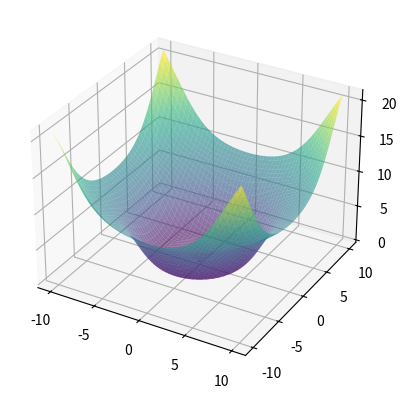

The matplotlib source for this figure: (Note: this script raises an exception after producing the figure.)

import numpy as np
import matplotlib.pyplot as plt
from mpl_toolkits.mplot3d import Axes3D
from matplotlib.animation import FuncAnimation

# Objective function to minimize


def objective_function(x, y):
    return np.sin(np.sqrt(x**2 + y**2)) + 0.1 * (x**2 + y**2)

# Simulated Annealing


def simulated_annealing(func, bounds, max_iter=500, temp=1.0, cooling_rate=0.99):
    x = np.random.uniform(bounds[0][0], bounds[0][1])
    y = np.random.uniform(bounds[1][0], bounds[1][1])
    current_solution = (x, y)
    current_value = func(x, y)

    best_solution = current_solution
    best_value = current_value

    history = [(x, y, current_value)]

    for i in range(max_iter):
        # Generate new candidate solution
        x_new = x + np.random.uniform(-0.5, 0.5)
        y_new = y + np.random.uniform(-0.5, 0.5)
        if not (bounds[0][0] <= x_new <= bounds[0][1] and bounds[1][0] <= y_new <= bounds[1][1]):
            continue  # Skip if out of bounds

        new_value = func(x_new, y_new)
        delta = new_value - current_value

        # Acceptance condition
        if delta < 0 or np.random.rand() < np.exp(-delta / temp):
            x, y = x_new, y_new
            current_value = new_value
            if current_value < best_value:
                # < because we want minimum value
                best_solution = (x, y)
                best_value = current_value

        history.append((x, y, current_value))
        temp *= cooling_rate  # Reduce temperature

    return best_solution, best_value, history


# Setting bounds and parameters
bounds = [(-10, 10), (-10, 10)]
best_sol, best_val, history = simulated_annealing(objective_function, bounds)


# This will create a 3D plot of the objective function and animate the optimization process. The red dot represents the current solution at each iteration.
# Create the 3D plot and animation
x_vals = np.linspace(bounds[0][0], bounds[0][1], 200)
y_vals = np.linspace(bounds[1][0], bounds[1][1], 200)
x_mesh, y_mesh = np.meshgrid(x_vals, y_vals)
z_vals = objective_function(x_mesh, y_mesh)

fig = plt.figure()
ax = fig.add_subplot(111, projection='3d')
ax.plot_surface(x_mesh, y_mesh, z_vals, cmap='viridis', alpha=0.6)

# Initialize scatter plot
scat = ax.scatter([], [], [], color='red', s=50)


def update(frame):
    if frame < len(history):
        x, y, z = history[frame]
        scat._offsets3d = ([x], [y], [z])
    return scat,


ani = FuncAnimation(fig, update, frames=len(history), interval=50, blit=False)

# Save and display animation
ani.save('/mnt/data/simulated_annealing_optimization.gif', writer='pillow')
plt.show()
